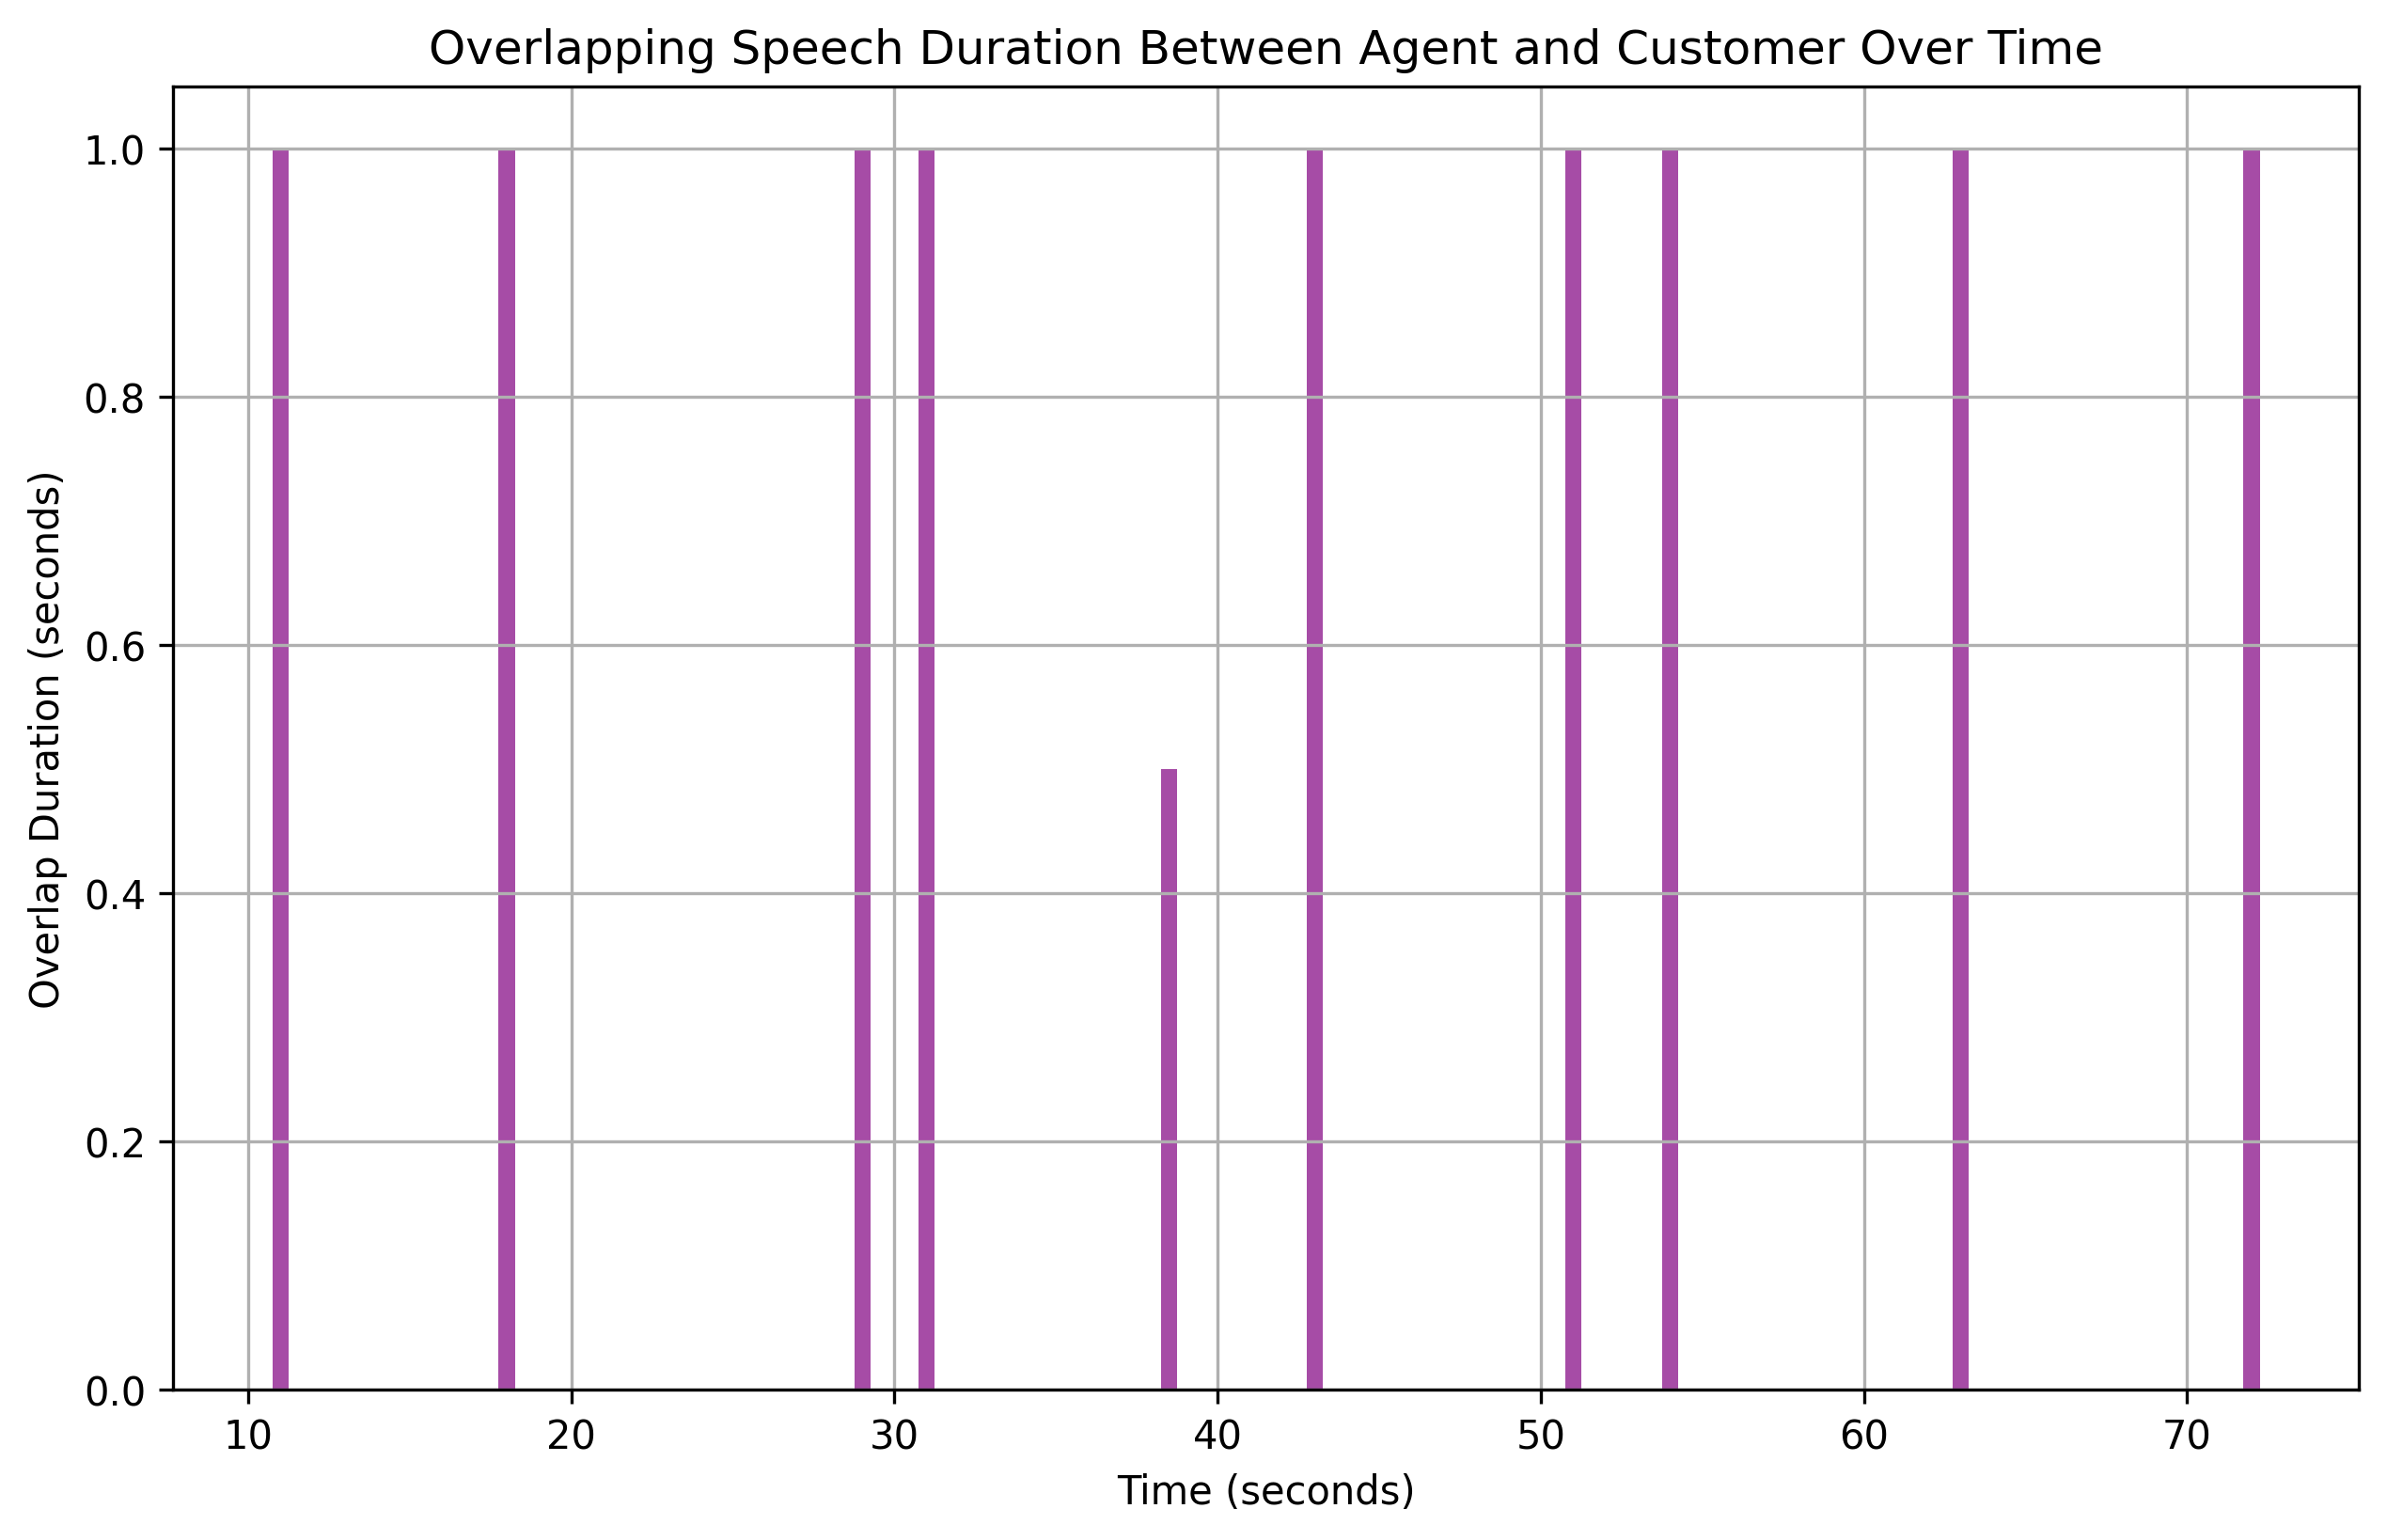

The table this chart was drawn from, first rows:
overlap_start, overlap_end, overlap_duration
11.0, 12, 1.0
18.0, 19, 1.0
29.0, 30, 1.0
31.0, 32, 1.0
38.5, 39, 0.5
43.0, 44, 1.0
51.0, 52, 1.0
54.0, 55, 1.0
63.0, 64, 1.0
72.0, 73, 1.0
